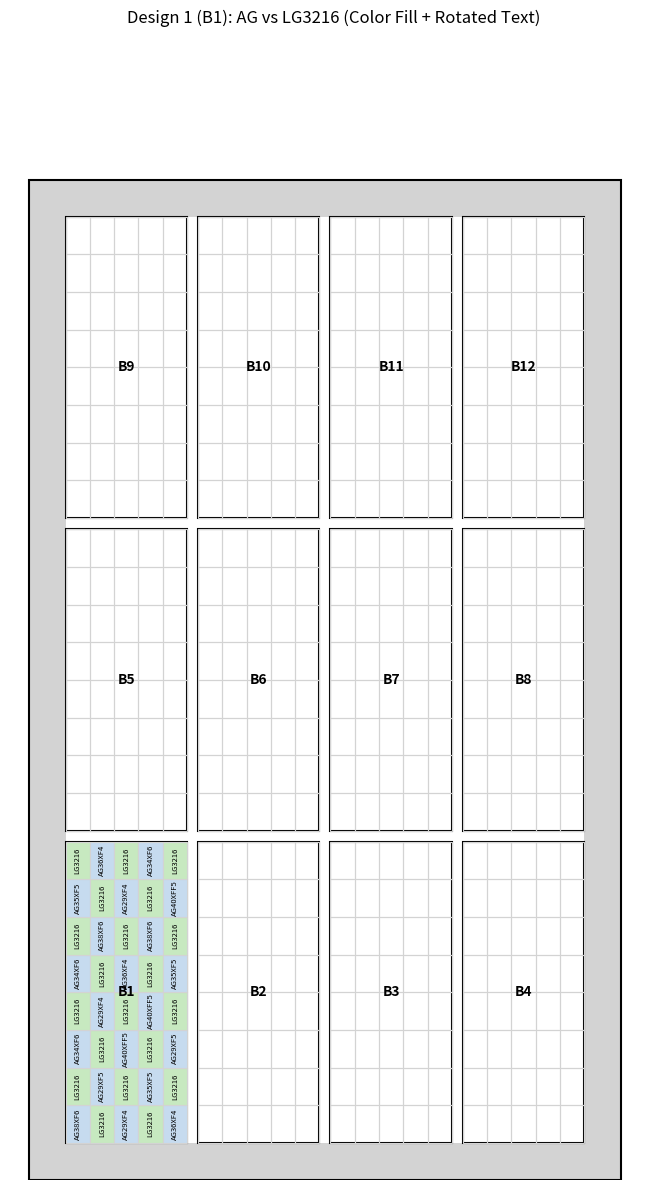

Reproduce this figure in Python.

import matplotlib.pyplot as plt
import matplotlib.patches as patches
import random

# === Field Setup ===
field_width = 160
field_height = 270
border_thickness = 10
cols = 4
rows = 3
gap_x = 3
gap_y = 3
usable_width = field_width - 2 * border_thickness
usable_height = field_height - 2 * border_thickness
block_width = (usable_width - (cols - 1) * gap_x) / cols
block_height = (usable_height - (rows - 1) * gap_y) / rows
cell_cols = 5
cell_rows = 8
cell_width = block_width / cell_cols
cell_height = block_height / cell_rows

# AG entries to assign to "A" cells
ag_entries = ["AG29XF4", "AG29XF5", "AG34XF6", "AG35XF5", "AG36XF4", "AG38XF6", "AG40XFF5"]

# Recursive sampler
def recursive_sampler(pool):
    while True:
        shuffled = pool.copy()
        random.shuffle(shuffled)
        for entry in shuffled:
            yield entry

# Colors
AG_COLOR = '#c6dbef'      # light blue
LG3216_COLOR = '#c7e9c0'  # light green

# Initialize plot
fig, ax = plt.subplots(figsize=(14, 12))
ax.add_patch(patches.Rectangle((0, 0), field_width, field_height,
                               edgecolor='black', facecolor='lightgray', linewidth=1.5))
ax.add_patch(patches.Rectangle((border_thickness, border_thickness),
                               usable_width, usable_height,
                               edgecolor='none', facecolor='white'))

# Draw grid
ag_sampler = recursive_sampler(ag_entries)
block_id = 1
target_block = 1

for i in range(rows):
    for j in range(cols):
        bl_x = border_thickness + j * (block_width + gap_x)
        bl_y = border_thickness + i * (block_height + gap_y)
        ax.add_patch(patches.Rectangle((bl_x, bl_y), block_width, block_height,
                                       edgecolor='black', facecolor='white', linewidth=1.5))

        for r in range(cell_rows):
            for c in range(cell_cols):
                cell_x = bl_x + c * cell_width
                cell_y = bl_y + r * cell_height

                if block_id == target_block:
                    if (r + c) % 2 == 0:
                        label = next(ag_sampler)
                        facecolor = AG_COLOR
                    else:
                        label = "LG3216"
                        facecolor = LG3216_COLOR

                    ax.add_patch(patches.Rectangle((cell_x, cell_y), cell_width, cell_height,
                                                   edgecolor='lightgray', facecolor=facecolor, linewidth=0.8))
                    ax.text(cell_x + cell_width / 2, cell_y + cell_height / 2, label,
                            ha='center', va='center', fontsize=5.5, rotation=90)
                else:
                    ax.add_patch(patches.Rectangle((cell_x, cell_y), cell_width, cell_height,
                                                   edgecolor='lightgray', facecolor='none', linewidth=0.8))

        ax.text(bl_x + block_width / 2, bl_y + block_height / 2,
                f"B{block_id}", ha='center', va='center', fontsize=10, weight='bold')
        block_id += 1

# Final layout settings
ax.set_xlim(-5, field_width + 10)
ax.set_ylim(0, field_height + 40)
ax.set_aspect('equal')
ax.set_title("Design 1 (B1): AG vs LG3216 (Color Fill + Rotated Text)")
ax.axis('off')
plt.tight_layout()
plt.savefig("field_design1_blockB1_AG_vs_LG3216_colored_rotated.png")
plt.show()
